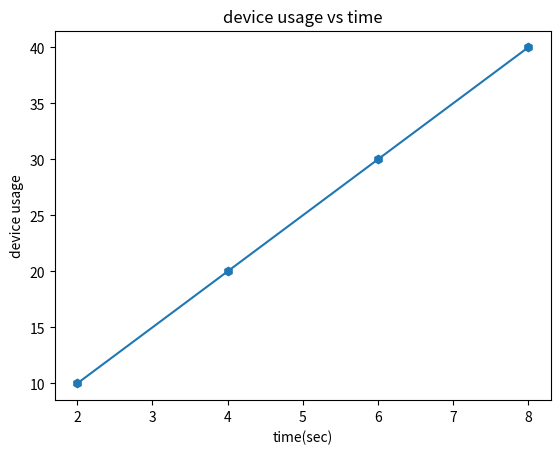

Write the Python code that produced this figure. (Note: this script raises an exception after producing the figure.)
# -*- coding: utf-8 -*-
"""Untitled1.ipynb

Automatically generated by Colab.

Original file is located at
    https://colab.research.google.com/<link-removed>
"""

# using pandas
import pandas as pd
devices={
    'devices':['devices 1' ,'device 2','device 3','device 4'],
    'usage':[7,8,2,18],
    'iot_sensors':[1,2,3,4]
}
df=pd.DataFrame(devices)
df['total_usage']=df['usage']+df['iot_sensors']
print(df)
import matplotlib.pyplot as plt
time=[2,4,6,8]#sec
device_usage_data=[10,20,30,40]
plt.plot(time,device_usage_data,marker='h')
plt.xlabel('time(sec)')
plt.ylabel('device usage')
plt.title("device usage vs time")
plt.show()
plt.plot(time,iot_sensors,marker="h")
plt.xlabel('time(sec)')
plt.ylabel('iot sensors')
plt.title("iot sensors vs time")
plt.show()
plt.plot(device_usage_data,iot_sensors,marker='h')
plt.xlabel('device usage')
plt.ylabel('iot sensors')
plt.title("device usage vs iot sensors")
plt.show()